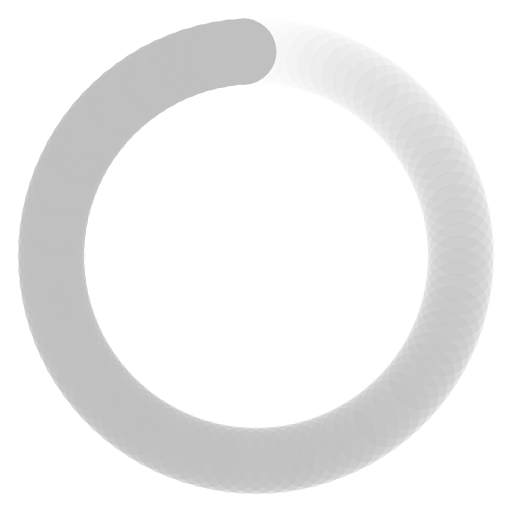
t = 0.00 s
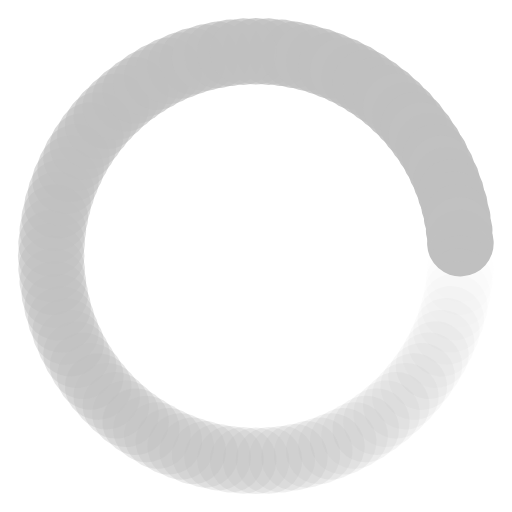
t = 0.39 s
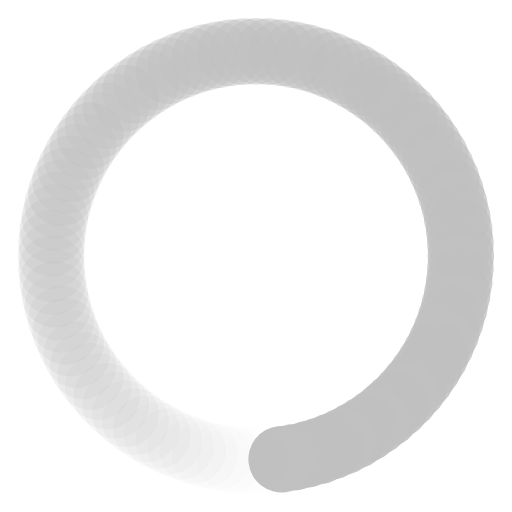
t = 0.77 s
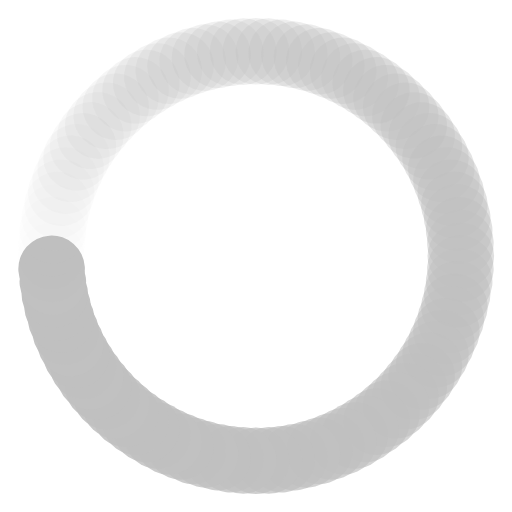
t = 1.15 s

The animated SVG that drew these frames (rendered in a browser with its animation timeline set to each time). Animation: 100 SMIL elements (animate=100); one cycle of 1.54 s, repeats indefinitely.

<?xml version="1.0" encoding="utf-8"?>
<svg xmlns="http://www.w3.org/2000/svg" xmlns:xlink="http://www.w3.org/1999/xlink" style="margin: auto; background: none; display: block; shape-rendering: auto;" width="58px" height="58px" viewBox="0 0 100 100" preserveAspectRatio="xMidYMid">
<g transform="rotate(0 50 50)">
  <rect x="43.5" y="3.5" rx="6.5" ry="6.5" width="13" height="13" fill="#c0c0c0">
    <animate attributeName="opacity" values="1;0" keyTimes="0;1" dur="1.5384615384615383s" begin="-1.523076923076923s" repeatCount="indefinite"></animate>
  </rect>
</g><g transform="rotate(3.6 50 50)">
  <rect x="43.5" y="3.5" rx="6.5" ry="6.5" width="13" height="13" fill="#c0c0c0">
    <animate attributeName="opacity" values="1;0" keyTimes="0;1" dur="1.5384615384615383s" begin="-1.5076923076923077s" repeatCount="indefinite"></animate>
  </rect>
</g><g transform="rotate(7.2 50 50)">
  <rect x="43.5" y="3.5" rx="6.5" ry="6.5" width="13" height="13" fill="#c0c0c0">
    <animate attributeName="opacity" values="1;0" keyTimes="0;1" dur="1.5384615384615383s" begin="-1.4923076923076923s" repeatCount="indefinite"></animate>
  </rect>
</g><g transform="rotate(10.8 50 50)">
  <rect x="43.5" y="3.5" rx="6.5" ry="6.5" width="13" height="13" fill="#c0c0c0">
    <animate attributeName="opacity" values="1;0" keyTimes="0;1" dur="1.5384615384615383s" begin="-1.476923076923077s" repeatCount="indefinite"></animate>
  </rect>
</g><g transform="rotate(14.4 50 50)">
  <rect x="43.5" y="3.5" rx="6.5" ry="6.5" width="13" height="13" fill="#c0c0c0">
    <animate attributeName="opacity" values="1;0" keyTimes="0;1" dur="1.5384615384615383s" begin="-1.4615384615384615s" repeatCount="indefinite"></animate>
  </rect>
</g><g transform="rotate(18 50 50)">
  <rect x="43.5" y="3.5" rx="6.5" ry="6.5" width="13" height="13" fill="#c0c0c0">
    <animate attributeName="opacity" values="1;0" keyTimes="0;1" dur="1.5384615384615383s" begin="-1.4461538461538461s" repeatCount="indefinite"></animate>
  </rect>
</g><g transform="rotate(21.6 50 50)">
  <rect x="43.5" y="3.5" rx="6.5" ry="6.5" width="13" height="13" fill="#c0c0c0">
    <animate attributeName="opacity" values="1;0" keyTimes="0;1" dur="1.5384615384615383s" begin="-1.4307692307692308s" repeatCount="indefinite"></animate>
  </rect>
</g><g transform="rotate(25.2 50 50)">
  <rect x="43.5" y="3.5" rx="6.5" ry="6.5" width="13" height="13" fill="#c0c0c0">
    <animate attributeName="opacity" values="1;0" keyTimes="0;1" dur="1.5384615384615383s" begin="-1.4153846153846155s" repeatCount="indefinite"></animate>
  </rect>
</g><g transform="rotate(28.8 50 50)">
  <rect x="43.5" y="3.5" rx="6.5" ry="6.5" width="13" height="13" fill="#c0c0c0">
    <animate attributeName="opacity" values="1;0" keyTimes="0;1" dur="1.5384615384615383s" begin="-1.4s" repeatCount="indefinite"></animate>
  </rect>
</g><g transform="rotate(32.4 50 50)">
  <rect x="43.5" y="3.5" rx="6.5" ry="6.5" width="13" height="13" fill="#c0c0c0">
    <animate attributeName="opacity" values="1;0" keyTimes="0;1" dur="1.5384615384615383s" begin="-1.3846153846153846s" repeatCount="indefinite"></animate>
  </rect>
</g><g transform="rotate(36 50 50)">
  <rect x="43.5" y="3.5" rx="6.5" ry="6.5" width="13" height="13" fill="#c0c0c0">
    <animate attributeName="opacity" values="1;0" keyTimes="0;1" dur="1.5384615384615383s" begin="-1.3692307692307693s" repeatCount="indefinite"></animate>
  </rect>
</g><g transform="rotate(39.6 50 50)">
  <rect x="43.5" y="3.5" rx="6.5" ry="6.5" width="13" height="13" fill="#c0c0c0">
    <animate attributeName="opacity" values="1;0" keyTimes="0;1" dur="1.5384615384615383s" begin="-1.353846153846154s" repeatCount="indefinite"></animate>
  </rect>
</g><g transform="rotate(43.2 50 50)">
  <rect x="43.5" y="3.5" rx="6.5" ry="6.5" width="13" height="13" fill="#c0c0c0">
    <animate attributeName="opacity" values="1;0" keyTimes="0;1" dur="1.5384615384615383s" begin="-1.3384615384615384s" repeatCount="indefinite"></animate>
  </rect>
</g><g transform="rotate(46.8 50 50)">
  <rect x="43.5" y="3.5" rx="6.5" ry="6.5" width="13" height="13" fill="#c0c0c0">
    <animate attributeName="opacity" values="1;0" keyTimes="0;1" dur="1.5384615384615383s" begin="-1.323076923076923s" repeatCount="indefinite"></animate>
  </rect>
</g><g transform="rotate(50.4 50 50)">
  <rect x="43.5" y="3.5" rx="6.5" ry="6.5" width="13" height="13" fill="#c0c0c0">
    <animate attributeName="opacity" values="1;0" keyTimes="0;1" dur="1.5384615384615383s" begin="-1.3076923076923077s" repeatCount="indefinite"></animate>
  </rect>
</g><g transform="rotate(54 50 50)">
  <rect x="43.5" y="3.5" rx="6.5" ry="6.5" width="13" height="13" fill="#c0c0c0">
    <animate attributeName="opacity" values="1;0" keyTimes="0;1" dur="1.5384615384615383s" begin="-1.2923076923076924s" repeatCount="indefinite"></animate>
  </rect>
</g><g transform="rotate(57.6 50 50)">
  <rect x="43.5" y="3.5" rx="6.5" ry="6.5" width="13" height="13" fill="#c0c0c0">
    <animate attributeName="opacity" values="1;0" keyTimes="0;1" dur="1.5384615384615383s" begin="-1.2769230769230768s" repeatCount="indefinite"></animate>
  </rect>
</g><g transform="rotate(61.2 50 50)">
  <rect x="43.5" y="3.5" rx="6.5" ry="6.5" width="13" height="13" fill="#c0c0c0">
    <animate attributeName="opacity" values="1;0" keyTimes="0;1" dur="1.5384615384615383s" begin="-1.2615384615384615s" repeatCount="indefinite"></animate>
  </rect>
</g><g transform="rotate(64.8 50 50)">
  <rect x="43.5" y="3.5" rx="6.5" ry="6.5" width="13" height="13" fill="#c0c0c0">
    <animate attributeName="opacity" values="1;0" keyTimes="0;1" dur="1.5384615384615383s" begin="-1.2461538461538462s" repeatCount="indefinite"></animate>
  </rect>
</g><g transform="rotate(68.4 50 50)">
  <rect x="43.5" y="3.5" rx="6.5" ry="6.5" width="13" height="13" fill="#c0c0c0">
    <animate attributeName="opacity" values="1;0" keyTimes="0;1" dur="1.5384615384615383s" begin="-1.2307692307692308s" repeatCount="indefinite"></animate>
  </rect>
</g><g transform="rotate(72 50 50)">
  <rect x="43.5" y="3.5" rx="6.5" ry="6.5" width="13" height="13" fill="#c0c0c0">
    <animate attributeName="opacity" values="1;0" keyTimes="0;1" dur="1.5384615384615383s" begin="-1.2153846153846153s" repeatCount="indefinite"></animate>
  </rect>
</g><g transform="rotate(75.6 50 50)">
  <rect x="43.5" y="3.5" rx="6.5" ry="6.5" width="13" height="13" fill="#c0c0c0">
    <animate attributeName="opacity" values="1;0" keyTimes="0;1" dur="1.5384615384615383s" begin="-1.2s" repeatCount="indefinite"></animate>
  </rect>
</g><g transform="rotate(79.2 50 50)">
  <rect x="43.5" y="3.5" rx="6.5" ry="6.5" width="13" height="13" fill="#c0c0c0">
    <animate attributeName="opacity" values="1;0" keyTimes="0;1" dur="1.5384615384615383s" begin="-1.1846153846153846s" repeatCount="indefinite"></animate>
  </rect>
</g><g transform="rotate(82.8 50 50)">
  <rect x="43.5" y="3.5" rx="6.5" ry="6.5" width="13" height="13" fill="#c0c0c0">
    <animate attributeName="opacity" values="1;0" keyTimes="0;1" dur="1.5384615384615383s" begin="-1.1692307692307693s" repeatCount="indefinite"></animate>
  </rect>
</g><g transform="rotate(86.4 50 50)">
  <rect x="43.5" y="3.5" rx="6.5" ry="6.5" width="13" height="13" fill="#c0c0c0">
    <animate attributeName="opacity" values="1;0" keyTimes="0;1" dur="1.5384615384615383s" begin="-1.1538461538461537s" repeatCount="indefinite"></animate>
  </rect>
</g><g transform="rotate(90 50 50)">
  <rect x="43.5" y="3.5" rx="6.5" ry="6.5" width="13" height="13" fill="#c0c0c0">
    <animate attributeName="opacity" values="1;0" keyTimes="0;1" dur="1.5384615384615383s" begin="-1.1384615384615384s" repeatCount="indefinite"></animate>
  </rect>
</g><g transform="rotate(93.6 50 50)">
  <rect x="43.5" y="3.5" rx="6.5" ry="6.5" width="13" height="13" fill="#c0c0c0">
    <animate attributeName="opacity" values="1;0" keyTimes="0;1" dur="1.5384615384615383s" begin="-1.123076923076923s" repeatCount="indefinite"></animate>
  </rect>
</g><g transform="rotate(97.2 50 50)">
  <rect x="43.5" y="3.5" rx="6.5" ry="6.5" width="13" height="13" fill="#c0c0c0">
    <animate attributeName="opacity" values="1;0" keyTimes="0;1" dur="1.5384615384615383s" begin="-1.1076923076923078s" repeatCount="indefinite"></animate>
  </rect>
</g><g transform="rotate(100.8 50 50)">
  <rect x="43.5" y="3.5" rx="6.5" ry="6.5" width="13" height="13" fill="#c0c0c0">
    <animate attributeName="opacity" values="1;0" keyTimes="0;1" dur="1.5384615384615383s" begin="-1.0923076923076922s" repeatCount="indefinite"></animate>
  </rect>
</g><g transform="rotate(104.4 50 50)">
  <rect x="43.5" y="3.5" rx="6.5" ry="6.5" width="13" height="13" fill="#c0c0c0">
    <animate attributeName="opacity" values="1;0" keyTimes="0;1" dur="1.5384615384615383s" begin="-1.0769230769230769s" repeatCount="indefinite"></animate>
  </rect>
</g><g transform="rotate(108 50 50)">
  <rect x="43.5" y="3.5" rx="6.5" ry="6.5" width="13" height="13" fill="#c0c0c0">
    <animate attributeName="opacity" values="1;0" keyTimes="0;1" dur="1.5384615384615383s" begin="-1.0615384615384615s" repeatCount="indefinite"></animate>
  </rect>
</g><g transform="rotate(111.6 50 50)">
  <rect x="43.5" y="3.5" rx="6.5" ry="6.5" width="13" height="13" fill="#c0c0c0">
    <animate attributeName="opacity" values="1;0" keyTimes="0;1" dur="1.5384615384615383s" begin="-1.0461538461538462s" repeatCount="indefinite"></animate>
  </rect>
</g><g transform="rotate(115.2 50 50)">
  <rect x="43.5" y="3.5" rx="6.5" ry="6.5" width="13" height="13" fill="#c0c0c0">
    <animate attributeName="opacity" values="1;0" keyTimes="0;1" dur="1.5384615384615383s" begin="-1.0307692307692307s" repeatCount="indefinite"></animate>
  </rect>
</g><g transform="rotate(118.8 50 50)">
  <rect x="43.5" y="3.5" rx="6.5" ry="6.5" width="13" height="13" fill="#c0c0c0">
    <animate attributeName="opacity" values="1;0" keyTimes="0;1" dur="1.5384615384615383s" begin="-1.0153846153846153s" repeatCount="indefinite"></animate>
  </rect>
</g><g transform="rotate(122.4 50 50)">
  <rect x="43.5" y="3.5" rx="6.5" ry="6.5" width="13" height="13" fill="#c0c0c0">
    <animate attributeName="opacity" values="1;0" keyTimes="0;1" dur="1.5384615384615383s" begin="-1s" repeatCount="indefinite"></animate>
  </rect>
</g><g transform="rotate(126 50 50)">
  <rect x="43.5" y="3.5" rx="6.5" ry="6.5" width="13" height="13" fill="#c0c0c0">
    <animate attributeName="opacity" values="1;0" keyTimes="0;1" dur="1.5384615384615383s" begin="-0.9846153846153847s" repeatCount="indefinite"></animate>
  </rect>
</g><g transform="rotate(129.6 50 50)">
  <rect x="43.5" y="3.5" rx="6.5" ry="6.5" width="13" height="13" fill="#c0c0c0">
    <animate attributeName="opacity" values="1;0" keyTimes="0;1" dur="1.5384615384615383s" begin="-0.9692307692307692s" repeatCount="indefinite"></animate>
  </rect>
</g><g transform="rotate(133.2 50 50)">
  <rect x="43.5" y="3.5" rx="6.5" ry="6.5" width="13" height="13" fill="#c0c0c0">
    <animate attributeName="opacity" values="1;0" keyTimes="0;1" dur="1.5384615384615383s" begin="-0.9538461538461539s" repeatCount="indefinite"></animate>
  </rect>
</g><g transform="rotate(136.8 50 50)">
  <rect x="43.5" y="3.5" rx="6.5" ry="6.5" width="13" height="13" fill="#c0c0c0">
    <animate attributeName="opacity" values="1;0" keyTimes="0;1" dur="1.5384615384615383s" begin="-0.9384615384615385s" repeatCount="indefinite"></animate>
  </rect>
</g><g transform="rotate(140.4 50 50)">
  <rect x="43.5" y="3.5" rx="6.5" ry="6.5" width="13" height="13" fill="#c0c0c0">
    <animate attributeName="opacity" values="1;0" keyTimes="0;1" dur="1.5384615384615383s" begin="-0.9230769230769231s" repeatCount="indefinite"></animate>
  </rect>
</g><g transform="rotate(144 50 50)">
  <rect x="43.5" y="3.5" rx="6.5" ry="6.5" width="13" height="13" fill="#c0c0c0">
    <animate attributeName="opacity" values="1;0" keyTimes="0;1" dur="1.5384615384615383s" begin="-0.9076923076923077s" repeatCount="indefinite"></animate>
  </rect>
</g><g transform="rotate(147.6 50 50)">
  <rect x="43.5" y="3.5" rx="6.5" ry="6.5" width="13" height="13" fill="#c0c0c0">
    <animate attributeName="opacity" values="1;0" keyTimes="0;1" dur="1.5384615384615383s" begin="-0.8923076923076924s" repeatCount="indefinite"></animate>
  </rect>
</g><g transform="rotate(151.2 50 50)">
  <rect x="43.5" y="3.5" rx="6.5" ry="6.5" width="13" height="13" fill="#c0c0c0">
    <animate attributeName="opacity" values="1;0" keyTimes="0;1" dur="1.5384615384615383s" begin="-0.8769230769230769s" repeatCount="indefinite"></animate>
  </rect>
</g><g transform="rotate(154.8 50 50)">
  <rect x="43.5" y="3.5" rx="6.5" ry="6.5" width="13" height="13" fill="#c0c0c0">
    <animate attributeName="opacity" values="1;0" keyTimes="0;1" dur="1.5384615384615383s" begin="-0.8615384615384616s" repeatCount="indefinite"></animate>
  </rect>
</g><g transform="rotate(158.4 50 50)">
  <rect x="43.5" y="3.5" rx="6.5" ry="6.5" width="13" height="13" fill="#c0c0c0">
    <animate attributeName="opacity" values="1;0" keyTimes="0;1" dur="1.5384615384615383s" begin="-0.8461538461538461s" repeatCount="indefinite"></animate>
  </rect>
</g><g transform="rotate(162 50 50)">
  <rect x="43.5" y="3.5" rx="6.5" ry="6.5" width="13" height="13" fill="#c0c0c0">
    <animate attributeName="opacity" values="1;0" keyTimes="0;1" dur="1.5384615384615383s" begin="-0.8307692307692308s" repeatCount="indefinite"></animate>
  </rect>
</g><g transform="rotate(165.6 50 50)">
  <rect x="43.5" y="3.5" rx="6.5" ry="6.5" width="13" height="13" fill="#c0c0c0">
    <animate attributeName="opacity" values="1;0" keyTimes="0;1" dur="1.5384615384615383s" begin="-0.8153846153846154s" repeatCount="indefinite"></animate>
  </rect>
</g><g transform="rotate(169.2 50 50)">
  <rect x="43.5" y="3.5" rx="6.5" ry="6.5" width="13" height="13" fill="#c0c0c0">
    <animate attributeName="opacity" values="1;0" keyTimes="0;1" dur="1.5384615384615383s" begin="-0.8s" repeatCount="indefinite"></animate>
  </rect>
</g><g transform="rotate(172.8 50 50)">
  <rect x="43.5" y="3.5" rx="6.5" ry="6.5" width="13" height="13" fill="#c0c0c0">
    <animate attributeName="opacity" values="1;0" keyTimes="0;1" dur="1.5384615384615383s" begin="-0.7846153846153846s" repeatCount="indefinite"></animate>
  </rect>
</g><g transform="rotate(176.4 50 50)">
  <rect x="43.5" y="3.5" rx="6.5" ry="6.5" width="13" height="13" fill="#c0c0c0">
    <animate attributeName="opacity" values="1;0" keyTimes="0;1" dur="1.5384615384615383s" begin="-0.7692307692307693s" repeatCount="indefinite"></animate>
  </rect>
</g><g transform="rotate(180 50 50)">
  <rect x="43.5" y="3.5" rx="6.5" ry="6.5" width="13" height="13" fill="#c0c0c0">
    <animate attributeName="opacity" values="1;0" keyTimes="0;1" dur="1.5384615384615383s" begin="-0.7538461538461538s" repeatCount="indefinite"></animate>
  </rect>
</g><g transform="rotate(183.6 50 50)">
  <rect x="43.5" y="3.5" rx="6.5" ry="6.5" width="13" height="13" fill="#c0c0c0">
    <animate attributeName="opacity" values="1;0" keyTimes="0;1" dur="1.5384615384615383s" begin="-0.7384615384615385s" repeatCount="indefinite"></animate>
  </rect>
</g><g transform="rotate(187.2 50 50)">
  <rect x="43.5" y="3.5" rx="6.5" ry="6.5" width="13" height="13" fill="#c0c0c0">
    <animate attributeName="opacity" values="1;0" keyTimes="0;1" dur="1.5384615384615383s" begin="-0.7230769230769231s" repeatCount="indefinite"></animate>
  </rect>
</g><g transform="rotate(190.8 50 50)">
  <rect x="43.5" y="3.5" rx="6.5" ry="6.5" width="13" height="13" fill="#c0c0c0">
    <animate attributeName="opacity" values="1;0" keyTimes="0;1" dur="1.5384615384615383s" begin="-0.7076923076923077s" repeatCount="indefinite"></animate>
  </rect>
</g><g transform="rotate(194.4 50 50)">
  <rect x="43.5" y="3.5" rx="6.5" ry="6.5" width="13" height="13" fill="#c0c0c0">
    <animate attributeName="opacity" values="1;0" keyTimes="0;1" dur="1.5384615384615383s" begin="-0.6923076923076923s" repeatCount="indefinite"></animate>
  </rect>
</g><g transform="rotate(198 50 50)">
  <rect x="43.5" y="3.5" rx="6.5" ry="6.5" width="13" height="13" fill="#c0c0c0">
    <animate attributeName="opacity" values="1;0" keyTimes="0;1" dur="1.5384615384615383s" begin="-0.676923076923077s" repeatCount="indefinite"></animate>
  </rect>
</g><g transform="rotate(201.6 50 50)">
  <rect x="43.5" y="3.5" rx="6.5" ry="6.5" width="13" height="13" fill="#c0c0c0">
    <animate attributeName="opacity" values="1;0" keyTimes="0;1" dur="1.5384615384615383s" begin="-0.6615384615384615s" repeatCount="indefinite"></animate>
  </rect>
</g><g transform="rotate(205.2 50 50)">
  <rect x="43.5" y="3.5" rx="6.5" ry="6.5" width="13" height="13" fill="#c0c0c0">
    <animate attributeName="opacity" values="1;0" keyTimes="0;1" dur="1.5384615384615383s" begin="-0.6461538461538462s" repeatCount="indefinite"></animate>
  </rect>
</g><g transform="rotate(208.8 50 50)">
  <rect x="43.5" y="3.5" rx="6.5" ry="6.5" width="13" height="13" fill="#c0c0c0">
    <animate attributeName="opacity" values="1;0" keyTimes="0;1" dur="1.5384615384615383s" begin="-0.6307692307692307s" repeatCount="indefinite"></animate>
  </rect>
</g><g transform="rotate(212.4 50 50)">
  <rect x="43.5" y="3.5" rx="6.5" ry="6.5" width="13" height="13" fill="#c0c0c0">
    <animate attributeName="opacity" values="1;0" keyTimes="0;1" dur="1.5384615384615383s" begin="-0.6153846153846154s" repeatCount="indefinite"></animate>
  </rect>
</g><g transform="rotate(216 50 50)">
  <rect x="43.5" y="3.5" rx="6.5" ry="6.5" width="13" height="13" fill="#c0c0c0">
    <animate attributeName="opacity" values="1;0" keyTimes="0;1" dur="1.5384615384615383s" begin="-0.6s" repeatCount="indefinite"></animate>
  </rect>
</g><g transform="rotate(219.6 50 50)">
  <rect x="43.5" y="3.5" rx="6.5" ry="6.5" width="13" height="13" fill="#c0c0c0">
    <animate attributeName="opacity" values="1;0" keyTimes="0;1" dur="1.5384615384615383s" begin="-0.5846153846153846s" repeatCount="indefinite"></animate>
  </rect>
</g><g transform="rotate(223.2 50 50)">
  <rect x="43.5" y="3.5" rx="6.5" ry="6.5" width="13" height="13" fill="#c0c0c0">
    <animate attributeName="opacity" values="1;0" keyTimes="0;1" dur="1.5384615384615383s" begin="-0.5692307692307692s" repeatCount="indefinite"></animate>
  </rect>
</g><g transform="rotate(226.8 50 50)">
  <rect x="43.5" y="3.5" rx="6.5" ry="6.5" width="13" height="13" fill="#c0c0c0">
    <animate attributeName="opacity" values="1;0" keyTimes="0;1" dur="1.5384615384615383s" begin="-0.5538461538461539s" repeatCount="indefinite"></animate>
  </rect>
</g><g transform="rotate(230.4 50 50)">
  <rect x="43.5" y="3.5" rx="6.5" ry="6.5" width="13" height="13" fill="#c0c0c0">
    <animate attributeName="opacity" values="1;0" keyTimes="0;1" dur="1.5384615384615383s" begin="-0.5384615384615384s" repeatCount="indefinite"></animate>
  </rect>
</g><g transform="rotate(234 50 50)">
  <rect x="43.5" y="3.5" rx="6.5" ry="6.5" width="13" height="13" fill="#c0c0c0">
    <animate attributeName="opacity" values="1;0" keyTimes="0;1" dur="1.5384615384615383s" begin="-0.5230769230769231s" repeatCount="indefinite"></animate>
  </rect>
</g><g transform="rotate(237.6 50 50)">
  <rect x="43.5" y="3.5" rx="6.5" ry="6.5" width="13" height="13" fill="#c0c0c0">
    <animate attributeName="opacity" values="1;0" keyTimes="0;1" dur="1.5384615384615383s" begin="-0.5076923076923077s" repeatCount="indefinite"></animate>
  </rect>
</g><g transform="rotate(241.2 50 50)">
  <rect x="43.5" y="3.5" rx="6.5" ry="6.5" width="13" height="13" fill="#c0c0c0">
    <animate attributeName="opacity" values="1;0" keyTimes="0;1" dur="1.5384615384615383s" begin="-0.49230769230769234s" repeatCount="indefinite"></animate>
  </rect>
</g><g transform="rotate(244.8 50 50)">
  <rect x="43.5" y="3.5" rx="6.5" ry="6.5" width="13" height="13" fill="#c0c0c0">
    <animate attributeName="opacity" values="1;0" keyTimes="0;1" dur="1.5384615384615383s" begin="-0.47692307692307695s" repeatCount="indefinite"></animate>
  </rect>
</g><g transform="rotate(248.4 50 50)">
  <rect x="43.5" y="3.5" rx="6.5" ry="6.5" width="13" height="13" fill="#c0c0c0">
    <animate attributeName="opacity" values="1;0" keyTimes="0;1" dur="1.5384615384615383s" begin="-0.46153846153846156s" repeatCount="indefinite"></animate>
  </rect>
</g><g transform="rotate(252 50 50)">
  <rect x="43.5" y="3.5" rx="6.5" ry="6.5" width="13" height="13" fill="#c0c0c0">
    <animate attributeName="opacity" values="1;0" keyTimes="0;1" dur="1.5384615384615383s" begin="-0.4461538461538462s" repeatCount="indefinite"></animate>
  </rect>
</g><g transform="rotate(255.6 50 50)">
  <rect x="43.5" y="3.5" rx="6.5" ry="6.5" width="13" height="13" fill="#c0c0c0">
    <animate attributeName="opacity" values="1;0" keyTimes="0;1" dur="1.5384615384615383s" begin="-0.4307692307692308s" repeatCount="indefinite"></animate>
  </rect>
</g><g transform="rotate(259.2 50 50)">
  <rect x="43.5" y="3.5" rx="6.5" ry="6.5" width="13" height="13" fill="#c0c0c0">
    <animate attributeName="opacity" values="1;0" keyTimes="0;1" dur="1.5384615384615383s" begin="-0.4153846153846154s" repeatCount="indefinite"></animate>
  </rect>
</g><g transform="rotate(262.8 50 50)">
  <rect x="43.5" y="3.5" rx="6.5" ry="6.5" width="13" height="13" fill="#c0c0c0">
    <animate attributeName="opacity" values="1;0" keyTimes="0;1" dur="1.5384615384615383s" begin="-0.4s" repeatCount="indefinite"></animate>
  </rect>
</g><g transform="rotate(266.4 50 50)">
  <rect x="43.5" y="3.5" rx="6.5" ry="6.5" width="13" height="13" fill="#c0c0c0">
    <animate attributeName="opacity" values="1;0" keyTimes="0;1" dur="1.5384615384615383s" begin="-0.38461538461538464s" repeatCount="indefinite"></animate>
  </rect>
</g><g transform="rotate(270 50 50)">
  <rect x="43.5" y="3.5" rx="6.5" ry="6.5" width="13" height="13" fill="#c0c0c0">
    <animate attributeName="opacity" values="1;0" keyTimes="0;1" dur="1.5384615384615383s" begin="-0.36923076923076925s" repeatCount="indefinite"></animate>
  </rect>
</g><g transform="rotate(273.6 50 50)">
  <rect x="43.5" y="3.5" rx="6.5" ry="6.5" width="13" height="13" fill="#c0c0c0">
    <animate attributeName="opacity" values="1;0" keyTimes="0;1" dur="1.5384615384615383s" begin="-0.35384615384615387s" repeatCount="indefinite"></animate>
  </rect>
</g><g transform="rotate(277.2 50 50)">
  <rect x="43.5" y="3.5" rx="6.5" ry="6.5" width="13" height="13" fill="#c0c0c0">
    <animate attributeName="opacity" values="1;0" keyTimes="0;1" dur="1.5384615384615383s" begin="-0.3384615384615385s" repeatCount="indefinite"></animate>
  </rect>
</g><g transform="rotate(280.8 50 50)">
  <rect x="43.5" y="3.5" rx="6.5" ry="6.5" width="13" height="13" fill="#c0c0c0">
    <animate attributeName="opacity" values="1;0" keyTimes="0;1" dur="1.5384615384615383s" begin="-0.3230769230769231s" repeatCount="indefinite"></animate>
  </rect>
</g><g transform="rotate(284.4 50 50)">
  <rect x="43.5" y="3.5" rx="6.5" ry="6.5" width="13" height="13" fill="#c0c0c0">
    <animate attributeName="opacity" values="1;0" keyTimes="0;1" dur="1.5384615384615383s" begin="-0.3076923076923077s" repeatCount="indefinite"></animate>
  </rect>
</g><g transform="rotate(288 50 50)">
  <rect x="43.5" y="3.5" rx="6.5" ry="6.5" width="13" height="13" fill="#c0c0c0">
    <animate attributeName="opacity" values="1;0" keyTimes="0;1" dur="1.5384615384615383s" begin="-0.2923076923076923s" repeatCount="indefinite"></animate>
  </rect>
</g><g transform="rotate(291.6 50 50)">
  <rect x="43.5" y="3.5" rx="6.5" ry="6.5" width="13" height="13" fill="#c0c0c0">
    <animate attributeName="opacity" values="1;0" keyTimes="0;1" dur="1.5384615384615383s" begin="-0.27692307692307694s" repeatCount="indefinite"></animate>
  </rect>
</g><g transform="rotate(295.2 50 50)">
  <rect x="43.5" y="3.5" rx="6.5" ry="6.5" width="13" height="13" fill="#c0c0c0">
    <animate attributeName="opacity" values="1;0" keyTimes="0;1" dur="1.5384615384615383s" begin="-0.26153846153846155s" repeatCount="indefinite"></animate>
  </rect>
</g><g transform="rotate(298.8 50 50)">
  <rect x="43.5" y="3.5" rx="6.5" ry="6.5" width="13" height="13" fill="#c0c0c0">
    <animate attributeName="opacity" values="1;0" keyTimes="0;1" dur="1.5384615384615383s" begin="-0.24615384615384617s" repeatCount="indefinite"></animate>
  </rect>
</g><g transform="rotate(302.4 50 50)">
  <rect x="43.5" y="3.5" rx="6.5" ry="6.5" width="13" height="13" fill="#c0c0c0">
    <animate attributeName="opacity" values="1;0" keyTimes="0;1" dur="1.5384615384615383s" begin="-0.23076923076923078s" repeatCount="indefinite"></animate>
  </rect>
</g><g transform="rotate(306 50 50)">
  <rect x="43.5" y="3.5" rx="6.5" ry="6.5" width="13" height="13" fill="#c0c0c0">
    <animate attributeName="opacity" values="1;0" keyTimes="0;1" dur="1.5384615384615383s" begin="-0.2153846153846154s" repeatCount="indefinite"></animate>
  </rect>
</g><g transform="rotate(309.6 50 50)">
  <rect x="43.5" y="3.5" rx="6.5" ry="6.5" width="13" height="13" fill="#c0c0c0">
    <animate attributeName="opacity" values="1;0" keyTimes="0;1" dur="1.5384615384615383s" begin="-0.2s" repeatCount="indefinite"></animate>
  </rect>
</g><g transform="rotate(313.2 50 50)">
  <rect x="43.5" y="3.5" rx="6.5" ry="6.5" width="13" height="13" fill="#c0c0c0">
    <animate attributeName="opacity" values="1;0" keyTimes="0;1" dur="1.5384615384615383s" begin="-0.18461538461538463s" repeatCount="indefinite"></animate>
  </rect>
</g><g transform="rotate(316.8 50 50)">
  <rect x="43.5" y="3.5" rx="6.5" ry="6.5" width="13" height="13" fill="#c0c0c0">
    <animate attributeName="opacity" values="1;0" keyTimes="0;1" dur="1.5384615384615383s" begin="-0.16923076923076924s" repeatCount="indefinite"></animate>
  </rect>
</g><g transform="rotate(320.4 50 50)">
  <rect x="43.5" y="3.5" rx="6.5" ry="6.5" width="13" height="13" fill="#c0c0c0">
    <animate attributeName="opacity" values="1;0" keyTimes="0;1" dur="1.5384615384615383s" begin="-0.15384615384615385s" repeatCount="indefinite"></animate>
  </rect>
</g><g transform="rotate(324 50 50)">
  <rect x="43.5" y="3.5" rx="6.5" ry="6.5" width="13" height="13" fill="#c0c0c0">
    <animate attributeName="opacity" values="1;0" keyTimes="0;1" dur="1.5384615384615383s" begin="-0.13846153846153847s" repeatCount="indefinite"></animate>
  </rect>
</g><g transform="rotate(327.6 50 50)">
  <rect x="43.5" y="3.5" rx="6.5" ry="6.5" width="13" height="13" fill="#c0c0c0">
    <animate attributeName="opacity" values="1;0" keyTimes="0;1" dur="1.5384615384615383s" begin="-0.12307692307692308s" repeatCount="indefinite"></animate>
  </rect>
</g><g transform="rotate(331.2 50 50)">
  <rect x="43.5" y="3.5" rx="6.5" ry="6.5" width="13" height="13" fill="#c0c0c0">
    <animate attributeName="opacity" values="1;0" keyTimes="0;1" dur="1.5384615384615383s" begin="-0.1076923076923077s" repeatCount="indefinite"></animate>
  </rect>
</g><g transform="rotate(334.8 50 50)">
  <rect x="43.5" y="3.5" rx="6.5" ry="6.5" width="13" height="13" fill="#c0c0c0">
    <animate attributeName="opacity" values="1;0" keyTimes="0;1" dur="1.5384615384615383s" begin="-0.09230769230769231s" repeatCount="indefinite"></animate>
  </rect>
</g><g transform="rotate(338.4 50 50)">
  <rect x="43.5" y="3.5" rx="6.5" ry="6.5" width="13" height="13" fill="#c0c0c0">
    <animate attributeName="opacity" values="1;0" keyTimes="0;1" dur="1.5384615384615383s" begin="-0.07692307692307693s" repeatCount="indefinite"></animate>
  </rect>
</g><g transform="rotate(342 50 50)">
  <rect x="43.5" y="3.5" rx="6.5" ry="6.5" width="13" height="13" fill="#c0c0c0">
    <animate attributeName="opacity" values="1;0" keyTimes="0;1" dur="1.5384615384615383s" begin="-0.06153846153846154s" repeatCount="indefinite"></animate>
  </rect>
</g><g transform="rotate(345.6 50 50)">
  <rect x="43.5" y="3.5" rx="6.5" ry="6.5" width="13" height="13" fill="#c0c0c0">
    <animate attributeName="opacity" values="1;0" keyTimes="0;1" dur="1.5384615384615383s" begin="-0.046153846153846156s" repeatCount="indefinite"></animate>
  </rect>
</g><g transform="rotate(349.2 50 50)">
  <rect x="43.5" y="3.5" rx="6.5" ry="6.5" width="13" height="13" fill="#c0c0c0">
    <animate attributeName="opacity" values="1;0" keyTimes="0;1" dur="1.5384615384615383s" begin="-0.03076923076923077s" repeatCount="indefinite"></animate>
  </rect>
</g><g transform="rotate(352.8 50 50)">
  <rect x="43.5" y="3.5" rx="6.5" ry="6.5" width="13" height="13" fill="#c0c0c0">
    <animate attributeName="opacity" values="1;0" keyTimes="0;1" dur="1.5384615384615383s" begin="-0.015384615384615385s" repeatCount="indefinite"></animate>
  </rect>
</g><g transform="rotate(356.4 50 50)">
  <rect x="43.5" y="3.5" rx="6.5" ry="6.5" width="13" height="13" fill="#c0c0c0">
    <animate attributeName="opacity" values="1;0" keyTimes="0;1" dur="1.5384615384615383s" begin="0s" repeatCount="indefinite"></animate>
  </rect>
</g>
<!-- [ldio] generated by https://loading.io/ --></svg>